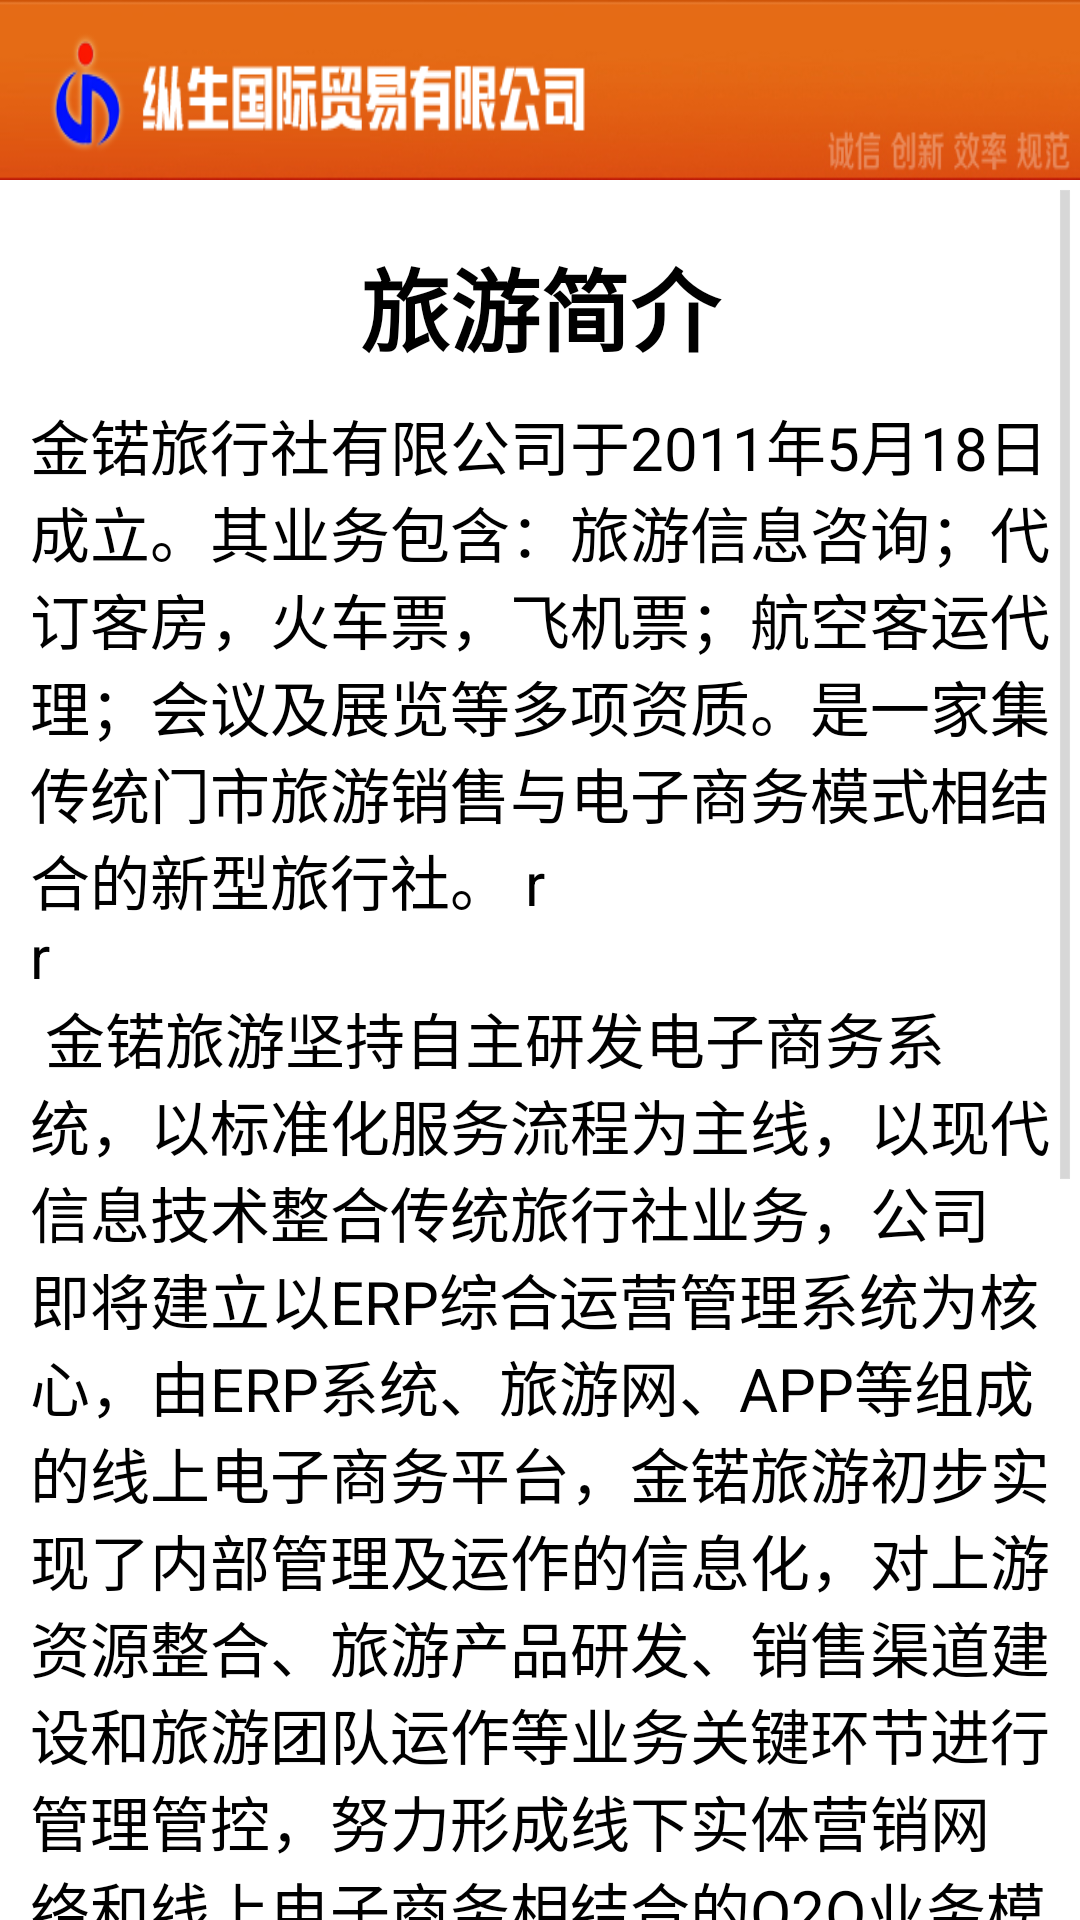

Android layout source for this screen:
<!-- AndroidManifest.xml: application theme AppTheme -->
<!-- res/layout/activity_lvyou.xml -->
<LinearLayout xmlns:android="http://schemas.android.com/apk/res/android"
    xmlns:tools="http://schemas.android.com/tools"
    android:layout_width="fill_parent"
    android:layout_height="fill_parent"
    android:background="#FFFFFF"
    android:orientation="vertical" >

    <RelativeLayout
        android:layout_width="fill_parent"
        android:layout_height="60dip"
        android:background="@drawable/bg_title" >
    </RelativeLayout>

    <ScrollView
        android:id="@+id/sv_layout"
        android:layout_width="fill_parent"
        android:layout_height="wrap_content" >

        <LinearLayout
            android:layout_width="fill_parent"
            android:layout_height="wrap_content"
            android:orientation="vertical" >

            <TextView
                android:id="@+id/zxtitle"
                android:layout_width="fill_parent"
                android:layout_height="wrap_content"
                android:layout_marginTop="20dp"
                android:gravity="center_horizontal"
                android:text="旅游简介"
                android:textColor="@color/black"
                android:textSize="30sp"
                android:textStyle="bold" />

            <TextView
                android:id="@+id/tv_content"
                android:layout_width="fill_parent"
                android:layout_height="wrap_content"
                android:layout_marginLeft="10dp"
                android:layout_marginRight="10dp"
                android:layout_marginTop="10dp"
                android:gravity="left"
                android:text="@string/lvyou_content"
                android:textColor="@color/black"
                android:textSize="20sp" />

            <qianye.jnak.widget.MGridView
                android:id="@+id/gv_newslist"
                android:layout_width="fill_parent"
                android:layout_height="wrap_content"
                android:cacheColorHint="@android:color/transparent"
                android:clickable="false"
                android:fadingEdge="none"
                android:gravity="center"
                android:horizontalSpacing="10dp"
                android:listSelector="@android:color/transparent"
                android:numColumns="4"
                android:scrollbars="none"
                android:stretchMode="columnWidth"
                android:verticalSpacing="10dp" />
        </LinearLayout>
    </ScrollView>

</LinearLayout>
<!-- resources referenced by this layout -->
<resources>
  <color name="black">#000000</color>
  <!-- drawable bg_title: png bitmap (drawable-hdpi, 31598 bytes) -->
  <string name="lvyou_content">金锘旅行社有限公司于2011年5月18日成立。其业务包含：旅游信息咨询；代订客房，火车票，飞机票；航空客运代理；会议及展览等多项资质。是一家集传统门市旅游销售与电子商务模式相结合的新型旅行社。 \r\n\r\n 
  　　金锘旅游坚持自主研发电子商务系统，以标准化服务流程为主线，以现代信息技术整合传统旅行社业务，公司即将建立以ERP综合运营管理系统为核心，由ERP系统、旅游网、APP等组成的线上电子商务平台，金锘旅游初步实现了内部管理及运作的信息化，对上游资源整合、旅游产品研发、销售渠道建设和旅游团队运作等业务关键环节进行管理管控，努力形成线下实体营销网络和线上电子商务相结合的O2O业务模式。 \r\n\r\n 
  　　作为旅游服务行业中的一员，金锘旅游以“诚信、优质”为服务宗旨，坚持将客户感受和体验放在第一位，不断提高产品质量和服务水平，让旅游者真正体验到旅行的乐趣，享受公司的服务。未来，不断锐意进取的金锘旅游将为广大消费者和企业客户提供更优质、更专业、更经济、更便捷的产品和服务，成为境内游市场上最可信赖的伙伴，为中国旅游事业的发展做出杰出的贡献！ \r\n\r\n 
  </string>
  <style name="AppTheme" parent="AppBaseTheme">
          <item name="android:windowAnimationStyle">@style/AnimationActivity</item>
          <item name="android:windowNoTitle">true</item>
          <item name="android:windowFullscreen">false</item>
          <item name="android:windowBackground">@null</item>
          <item name="android:textColor">@color/black</item>
          <item name="android:textSize">14sp</item>
      </style>
  <style name="AppBaseTheme" parent="android:Theme.Holo.Light">
          
         <item name="android:windowActionBar">false</item> 
          <item name="android:windowTitleSize">60dip</item>  
          <item name="android:windowTitleBackgroundStyle">@style/CustomWindowTitleBackground</item>  
      </style>
  <style name="AnimationActivity" mce_bogus="1" parent="@android:style/Animation.Activity">
          <item name="android:activityOpenEnterAnimation">@anim/push_left_in</item>
          <item name="android:activityOpenExitAnimation">@anim/push_left_out</item>
          <item name="android:activityCloseEnterAnimation">@anim/push_right_in</item>
          <item name="android:activityCloseExitAnimation">@anim/push_right_out</item>
      </style>
  <style name="CustomWindowTitleBackground">  
          <item name="android:background">@drawable/bg_title</item>  
      </style>
</resources>
